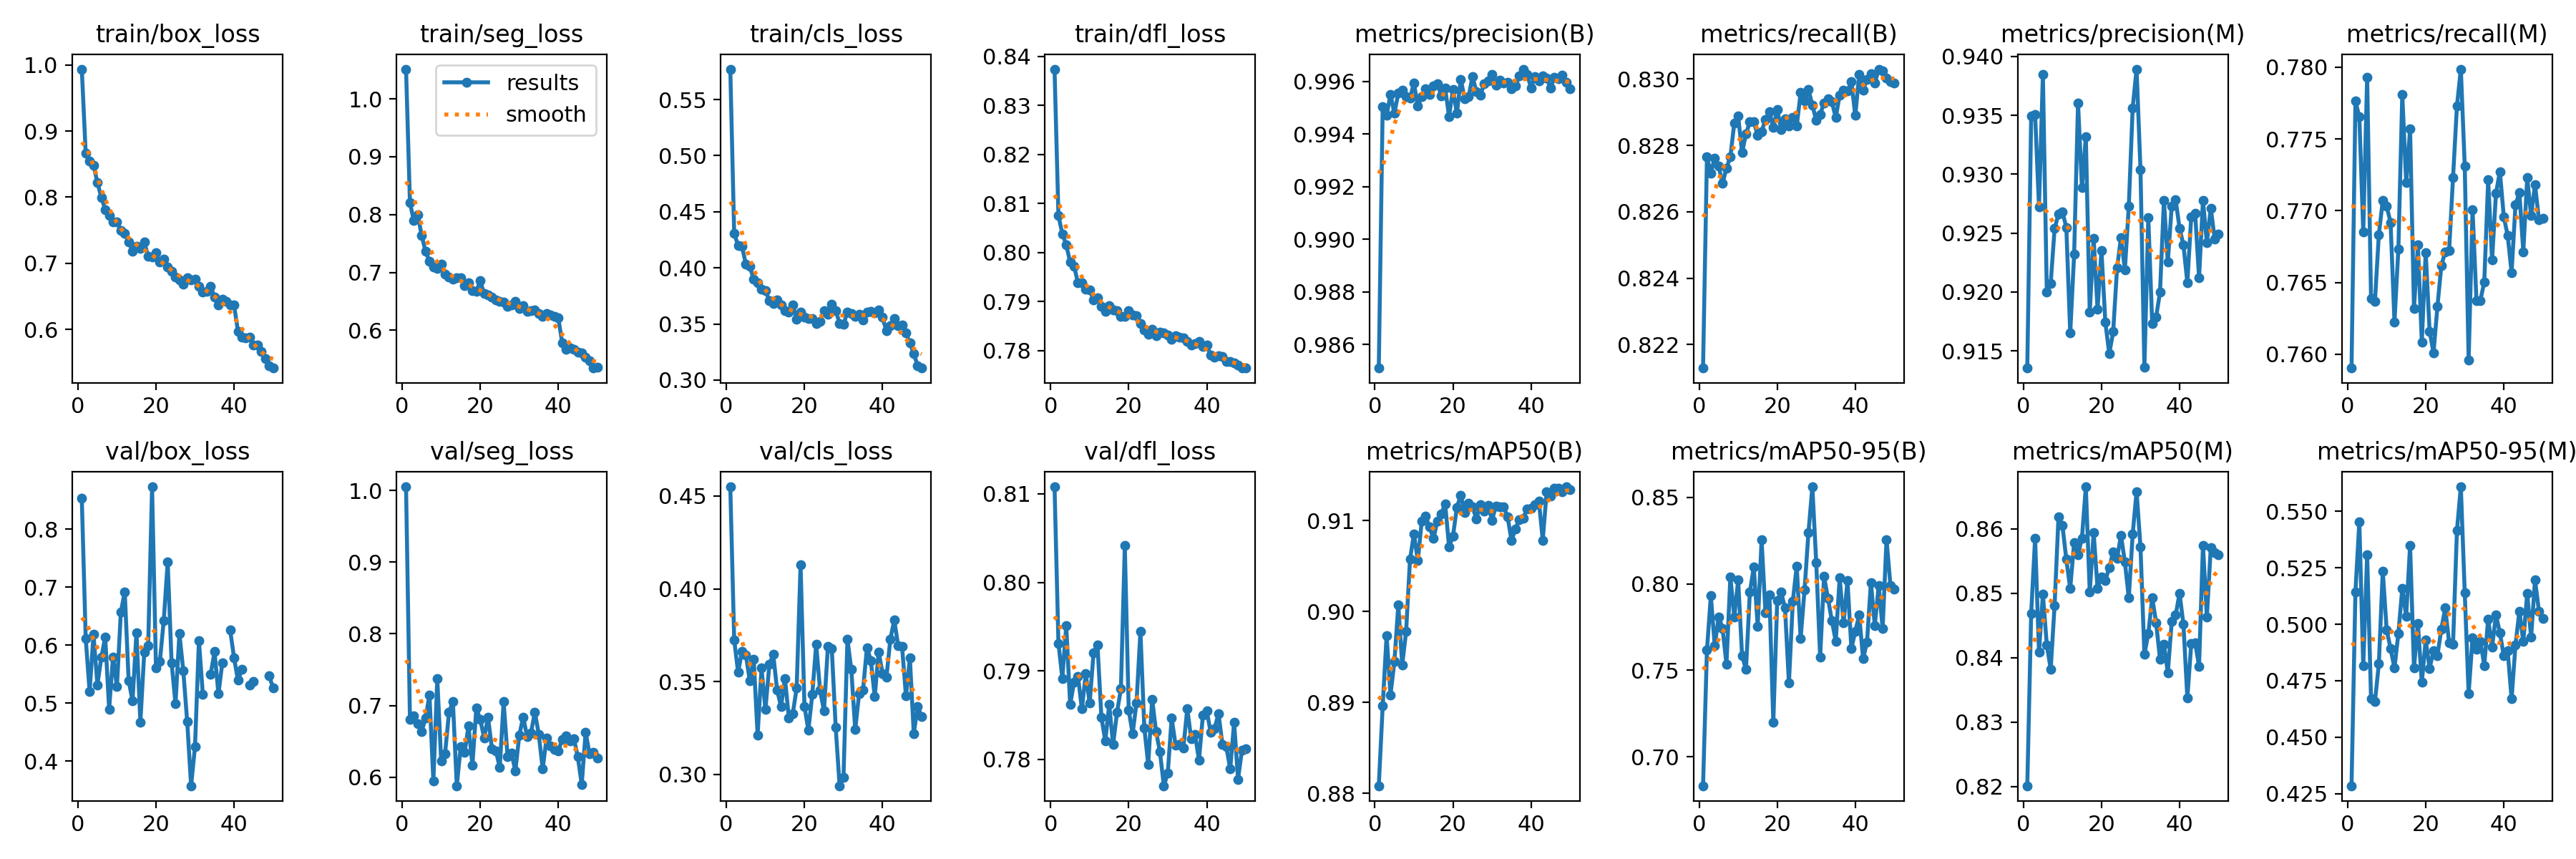

The data file committed next to this chart (first rows):
epoch, train/box_loss, train/seg_loss, train/cls_loss, train/dfl_loss, metrics/precision(B), metrics/recall(B), metrics/mAP50(B), metrics/mAP50-95(B), metrics/precision(M), metrics/recall(M), metrics/mAP50(M), metrics/mAP50-95(M), val/box_loss, val/seg_loss, val/cls_loss, val/dfl_loss, lr/pg0, lr/pg1, lr/pg2
1, 0.9938, 1.051, 0.5772, 0.8374, 0.9851, 0.8213, 0.8809, 0.6832, 0.9135, 0.759, 0.8201, 0.4285, 0.8529, 1.005, 0.4549, 0.8108, 0.0006655, 0.0006655, 0.0006655
2, 0.8667, 0.8203, 0.4305, 0.8075, 0.995, 0.8276, 0.8896, 0.7616, 0.935, 0.7776, 0.8469, 0.5144, 0.6121, 0.6809, 0.3726, 0.7931, 0.001306, 0.001306, 0.001306
3, 0.8547, 0.7894, 0.42, 0.8038, 0.9947, 0.8272, 0.8974, 0.793, 0.9351, 0.7765, 0.8586, 0.5452, 0.52, 0.6857, 0.355, 0.7892, 0.00192, 0.00192, 0.00192
4, 0.8486, 0.7992, 0.419, 0.8016, 0.9955, 0.8276, 0.8909, 0.7641, 0.9272, 0.7685, 0.8409, 0.4815, 0.6186, 0.6743, 0.3664, 0.7951, 0.001881, 0.001881, 0.001881
5, 0.8219, 0.7641, 0.4032, 0.798, 0.9948, 0.8274, 0.8945, 0.781, 0.9384, 0.7793, 0.8498, 0.5308, 0.5317, 0.6638, 0.3643, 0.7862, 0.001842, 0.001842, 0.001842
6, 0.7999, 0.7362, 0.4012, 0.7972, 0.9956, 0.8268, 0.9007, 0.7743, 0.92, 0.7639, 0.842, 0.4669, 0.5789, 0.6825, 0.3505, 0.7887, 0.001802, 0.001802, 0.001802
7, 0.7815, 0.7197, 0.3899, 0.7938, 0.9957, 0.8273, 0.8941, 0.7534, 0.9207, 0.7637, 0.8382, 0.4657, 0.6139, 0.7144, 0.3622, 0.7894, 0.001762, 0.001762, 0.001762
8, 0.7721, 0.7097, 0.3866, 0.7939, 0.9954, 0.8276, 0.8978, 0.804, 0.9254, 0.7683, 0.8481, 0.4826, 0.4898, 0.5941, 0.3212, 0.7857, 0.001723, 0.001723, 0.001723
9, 0.7622, 0.7072, 0.3812, 0.7925, 0.9954, 0.8287, 0.9058, 0.7809, 0.9266, 0.7707, 0.8619, 0.5235, 0.5798, 0.7371, 0.3573, 0.7897, 0.001683, 0.001683, 0.001683
10, 0.7629, 0.7145, 0.3799, 0.7924, 0.9959, 0.8289, 0.9085, 0.8021, 0.9268, 0.7703, 0.8606, 0.4975, 0.5284, 0.6226, 0.3349, 0.7863, 0.001644, 0.001644, 0.001644
11, 0.7495, 0.6964, 0.3708, 0.7904, 0.9951, 0.8278, 0.9056, 0.7584, 0.9255, 0.7692, 0.8553, 0.4892, 0.6567, 0.633, 0.3592, 0.7921, 0.001604, 0.001604, 0.001604
12, 0.7448, 0.6916, 0.3686, 0.7908, 0.9954, 0.8284, 0.9099, 0.7504, 0.9165, 0.7622, 0.8507, 0.4806, 0.6921, 0.6902, 0.3646, 0.793, 0.001564, 0.001564, 0.001564
13, 0.7327, 0.6886, 0.3711, 0.7891, 0.9957, 0.8287, 0.9105, 0.7953, 0.9232, 0.7673, 0.8579, 0.4959, 0.5393, 0.7055, 0.3454, 0.7848, 0.001525, 0.001525, 0.001525
14, 0.7186, 0.6903, 0.367, 0.7881, 0.9955, 0.8287, 0.9093, 0.8096, 0.9361, 0.7781, 0.856, 0.5158, 0.5037, 0.5879, 0.3366, 0.7821, 0.001485, 0.001485, 0.001485
15, 0.7263, 0.6905, 0.3621, 0.7891, 0.9958, 0.8283, 0.9081, 0.7755, 0.9289, 0.772, 0.8586, 0.5036, 0.622, 0.6423, 0.3518, 0.7862, 0.001446, 0.001446, 0.001446
16, 0.7225, 0.6767, 0.3605, 0.7883, 0.9959, 0.8284, 0.9099, 0.8254, 0.9332, 0.7757, 0.8666, 0.5349, 0.4671, 0.6343, 0.3305, 0.7817, 0.001406, 0.001406, 0.001406
17, 0.7323, 0.6821, 0.3669, 0.7882, 0.9955, 0.8288, 0.9107, 0.7831, 0.9183, 0.7632, 0.8502, 0.4807, 0.5879, 0.6713, 0.3327, 0.7853, 0.001366, 0.001366, 0.001366
18, 0.7102, 0.6682, 0.3544, 0.787, 0.9957, 0.829, 0.9118, 0.7937, 0.9245, 0.7676, 0.8594, 0.5004, 0.5987, 0.6166, 0.3466, 0.788, 0.001327, 0.001327, 0.001327
19, 0.7101, 0.6672, 0.3609, 0.787, 0.9947, 0.8285, 0.9071, 0.72, 0.9185, 0.7609, 0.8508, 0.4742, 0.8731, 0.6962, 0.4129, 0.8041, 0.001287, 0.001287, 0.001287
20, 0.7157, 0.6853, 0.3562, 0.7881, 0.9957, 0.8291, 0.9083, 0.7903, 0.9235, 0.7671, 0.8526, 0.4929, 0.5612, 0.6806, 0.3367, 0.7855, 0.001248, 0.001248, 0.001248
21, 0.7016, 0.6633, 0.355, 0.7872, 0.9948, 0.8285, 0.9114, 0.7951, 0.9174, 0.7616, 0.852, 0.4805, 0.5726, 0.6549, 0.3239, 0.7829, 0.001208, 0.001208, 0.001208
22, 0.7069, 0.6609, 0.3547, 0.7872, 0.9961, 0.8288, 0.9128, 0.7861, 0.9148, 0.7601, 0.854, 0.4883, 0.6429, 0.6835, 0.3431, 0.7864, 0.001168, 0.001168, 0.001168
23, 0.6949, 0.658, 0.3502, 0.7855, 0.9953, 0.8286, 0.9109, 0.7425, 0.9166, 0.7633, 0.8565, 0.4861, 0.7434, 0.6398, 0.3701, 0.7944, 0.001129, 0.001129, 0.001129
24, 0.6877, 0.6529, 0.3521, 0.7843, 0.9954, 0.8288, 0.9119, 0.79, 0.922, 0.7662, 0.8555, 0.4978, 0.5698, 0.637, 0.3453, 0.7835, 0.001089, 0.001089, 0.001089
25, 0.6787, 0.6504, 0.3619, 0.7834, 0.9962, 0.8286, 0.9115, 0.8103, 0.9246, 0.7671, 0.859, 0.5072, 0.4988, 0.6134, 0.3342, 0.7794, 0.00105, 0.00105, 0.00105
26, 0.6754, 0.6487, 0.3585, 0.7844, 0.9956, 0.8296, 0.9102, 0.7685, 0.9219, 0.7672, 0.8549, 0.4919, 0.62, 0.7053, 0.3689, 0.7868, 0.00101, 0.00101, 0.00101
27, 0.6684, 0.6414, 0.3679, 0.7831, 0.9955, 0.8293, 0.9118, 0.7965, 0.9273, 0.7723, 0.8493, 0.4911, 0.5557, 0.6287, 0.3676, 0.7832, 0.0009704, 0.0009704, 0.0009704
28, 0.6785, 0.6444, 0.362, 0.7838, 0.9959, 0.8297, 0.9111, 0.8295, 0.9356, 0.7773, 0.8592, 0.5415, 0.468, 0.6335, 0.3253, 0.7809, 0.0009308, 0.0009308, 0.0009308
29, 0.6749, 0.6503, 0.3507, 0.7837, 0.996, 0.8292, 0.9117, 0.8561, 0.9389, 0.7799, 0.8658, 0.5608, 0.3576, 0.6085, 0.2939, 0.777, 0.0008912, 0.0008912, 0.0008912
30, 0.6762, 0.637, 0.3497, 0.7832, 0.9963, 0.8287, 0.9101, 0.8122, 0.9304, 0.7731, 0.8572, 0.514, 0.4255, 0.6581, 0.2986, 0.7784, 0.0008516, 0.0008516, 0.0008516
31, 0.665, 0.6431, 0.3605, 0.7823, 0.9959, 0.8289, 0.9116, 0.7576, 0.9136, 0.7596, 0.8405, 0.4693, 0.6076, 0.6839, 0.3729, 0.7847, 0.000812, 0.000812, 0.000812
32, 0.6566, 0.6323, 0.3596, 0.7831, 0.996, 0.8293, 0.9115, 0.8043, 0.9263, 0.7701, 0.8437, 0.494, 0.5158, 0.6568, 0.3565, 0.7816, 0.0007724, 0.0007724, 0.0007724
33, 0.6581, 0.6333, 0.3569, 0.7827, 0.9959, 0.8294, 0.9115, 0.7917, 0.9173, 0.7637, 0.8493, 0.4889, inf, 0.6618, 0.3241, 0.7817, 0.0007328, 0.0007328, 0.0007328
34, 0.6653, 0.6347, 0.3585, 0.7825, 0.996, 0.8293, 0.9104, 0.7786, 0.9179, 0.7638, 0.8455, 0.4925, 0.5496, 0.6907, 0.3436, 0.7813, 0.0006932, 0.0006932, 0.0006932
35, 0.649, 0.6294, 0.3535, 0.7818, 0.9957, 0.8288, 0.9078, 0.7669, 0.92, 0.765, 0.8398, 0.4818, 0.5889, 0.6594, 0.3454, 0.7857, 0.0006536, 0.0006536, 0.0006536
36, 0.6367, 0.6237, 0.3604, 0.7811, 0.9958, 0.8295, 0.9091, 0.8035, 0.9278, 0.7721, 0.8421, 0.5023, 0.5159, 0.6114, 0.3684, 0.7824, 0.000614, 0.000614, 0.000614
37, 0.646, 0.629, 0.3614, 0.7814, 0.9962, 0.8297, 0.9101, 0.7773, 0.9225, 0.7666, 0.8377, 0.4899, 0.5701, 0.6549, 0.3614, 0.7828, 0.0005744, 0.0005744, 0.0005744
38, 0.6429, 0.6271, 0.3601, 0.7819, 0.9965, 0.8296, 0.9103, 0.8018, 0.9273, 0.7712, 0.8456, 0.5041, inf, 0.6436, 0.3419, 0.7799, 0.0005348, 0.0005348, 0.0005348
39, 0.6366, 0.6241, 0.3628, 0.7809, 0.9963, 0.8299, 0.9113, 0.7626, 0.9278, 0.7727, 0.8466, 0.4962, 0.626, 0.6384, 0.3661, 0.785, 0.0004952, 0.0004952, 0.0004952
40, 0.6367, 0.6212, 0.3558, 0.7812, 0.9958, 0.8289, 0.9114, 0.7726, 0.9254, 0.7696, 0.85, 0.486, 0.5784, 0.6368, 0.3545, 0.7855, 0.0004556, 0.0004556, 0.0004556
41, 0.5974, 0.5785, 0.3437, 0.7791, 0.9962, 0.8301, 0.9118, 0.7818, 0.924, 0.7683, 0.8452, 0.4882, 0.5393, 0.6526, 0.3525, 0.783, 0.000416, 0.000416, 0.000416
42, 0.5879, 0.5669, 0.3487, 0.7786, 0.996, 0.8297, 0.9122, 0.7568, 0.9208, 0.7657, 0.8337, 0.467, 0.5581, 0.657, 0.3729, 0.7835, 0.0003764, 0.0003764, 0.0003764
43, 0.5867, 0.5692, 0.3549, 0.7789, 0.9962, 0.83, 0.9079, 0.7662, 0.9264, 0.7704, 0.8422, 0.4909, inf, 0.6509, 0.3832, 0.7852, 0.0003368, 0.0003368, 0.0003368
44, 0.5884, 0.567, 0.3487, 0.7787, 0.9961, 0.8302, 0.9132, 0.8007, 0.9267, 0.7713, 0.8423, 0.5058, 0.5309, 0.6534, 0.3694, 0.7817, 0.0002972, 0.0002972, 0.0002972
45, 0.576, 0.5627, 0.3493, 0.7778, 0.9957, 0.8299, 0.9127, 0.7759, 0.9212, 0.7671, 0.8387, 0.4923, 0.5374, 0.6281, 0.3689, 0.7814, 0.0002576, 0.0002576, 0.0002576
46, 0.5767, 0.561, 0.3418, 0.7778, 0.9962, 0.8303, 0.9136, 0.7991, 0.9278, 0.7723, 0.8575, 0.5138, inf, 0.5897, 0.3423, 0.7789, 0.000218, 0.000218, 0.000218
47, 0.5665, 0.5537, 0.3329, 0.7775, 0.9961, 0.8302, 0.9136, 0.7741, 0.9242, 0.7697, 0.8463, 0.4942, inf, 0.6625, 0.3628, 0.7842, 0.0001784, 0.0001784, 0.0001784
48, 0.5561, 0.5477, 0.3234, 0.7771, 0.9962, 0.83, 0.9132, 0.8256, 0.9271, 0.7718, 0.8571, 0.5197, inf, 0.6326, 0.322, 0.7778, 0.0001388, 0.0001388, 0.0001388
49, 0.5446, 0.5347, 0.3128, 0.7764, 0.996, 0.8299, 0.9137, 0.7992, 0.9245, 0.7694, 0.8564, 0.5058, 0.547, 0.6341, 0.3368, 0.781, 9.92e-05, 9.92e-05, 9.92e-05
50, 0.5416, 0.5359, 0.3107, 0.7765, 0.9957, 0.8299, 0.9134, 0.7969, 0.9249, 0.7695, 0.8559, 0.5027, 0.5269, 0.6266, 0.3311, 0.7812, 5.96e-05, 5.96e-05, 5.96e-05
